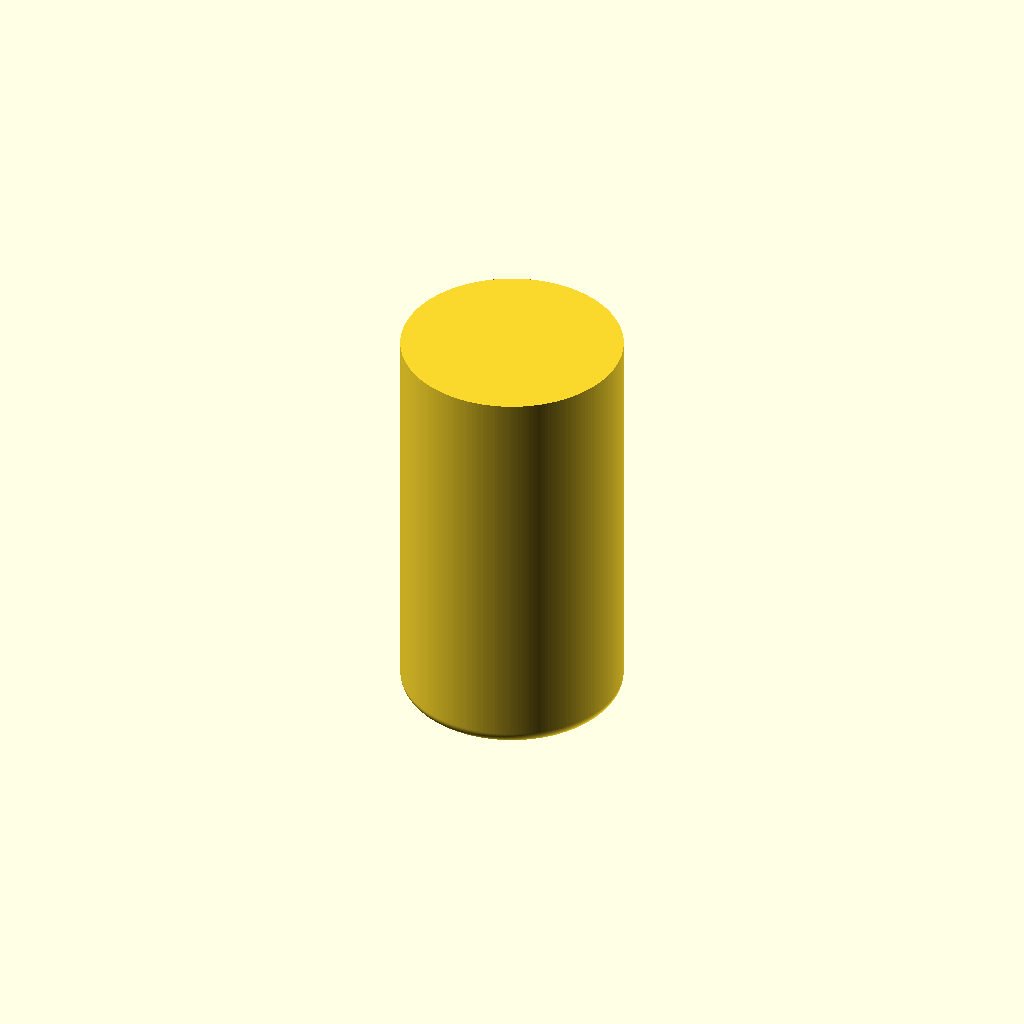
Cell 1 — every parameter at its default value.
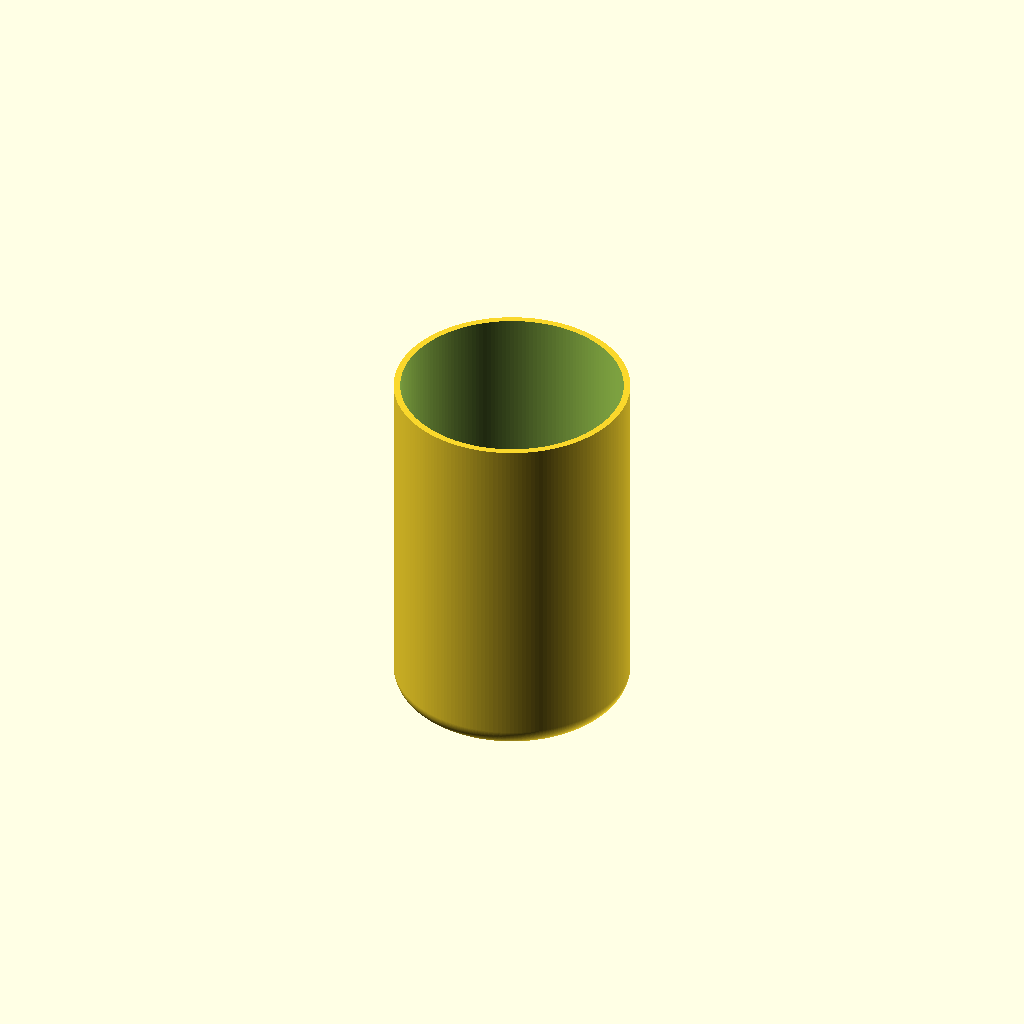
Cell 2 — show_koozy set to true, the other parameters unchanged.
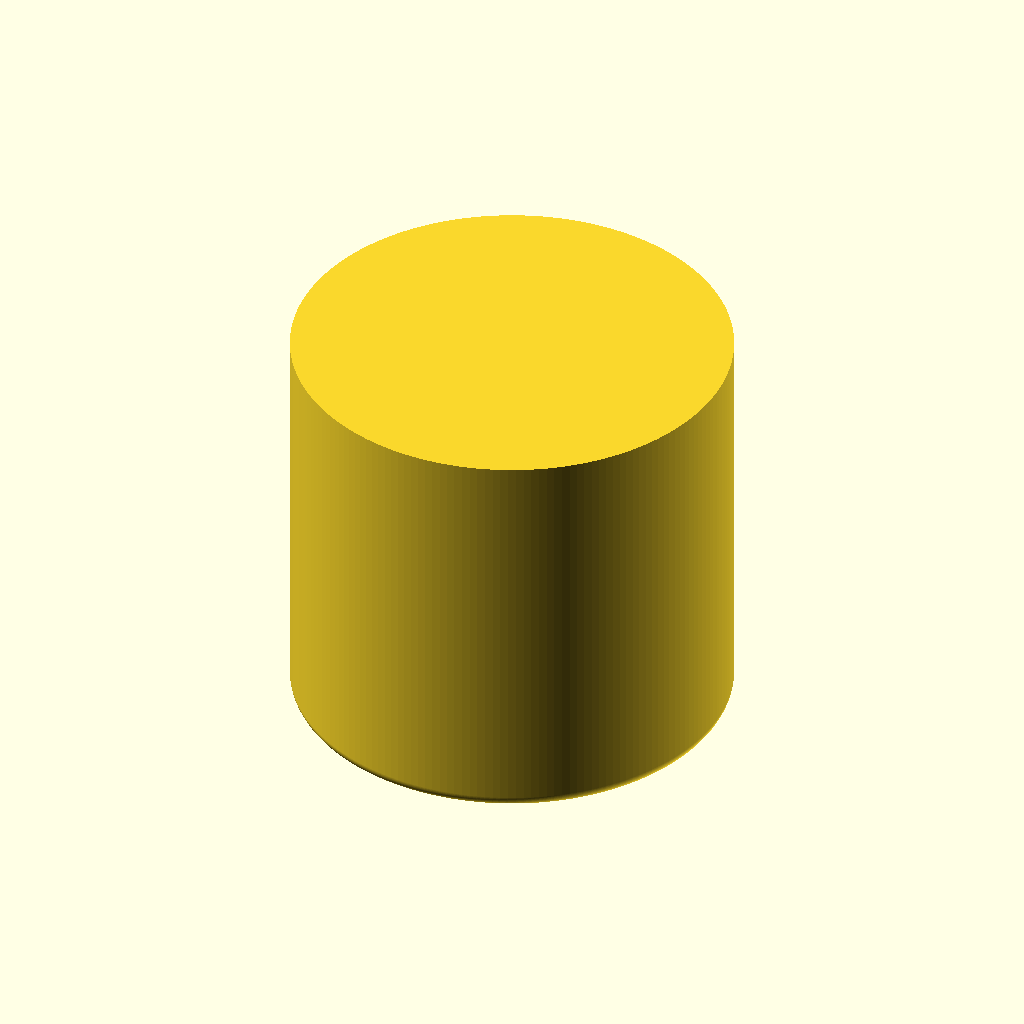
Cell 3 — can_od set to 132, the other parameters unchanged.
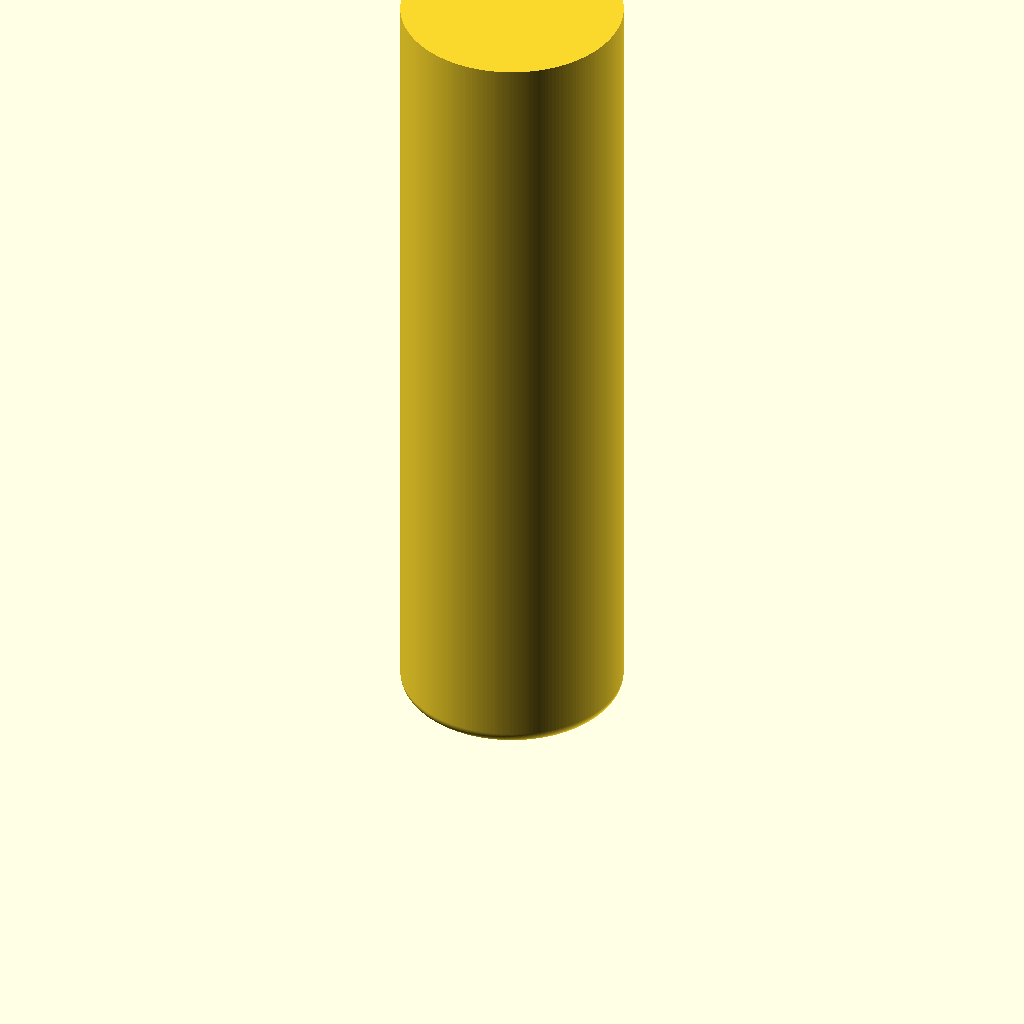
Cell 4: can_h = 244 (everything else at default).
One fixed orthographic camera (rotation 55°, 0°, 25°; colour scheme Cornfield) for every cell.
OpenSCAD source file src/beer_can_koozy_negative.scad:
// Beer Can Koozy – Interior Negative / Full Body
//
// Generates the void to subtract from a koozy body with difference().
// Sized for a standard 12 oz (355 ml) aluminium can.

// ── Parameters ────────────────────────────────────────────────────────────────
show_koozy       = false;  // true = full koozy body; false = negative only

can_od           = 66.0;  // mm – nominal 12 oz can outer diameter
can_h            = 122.0; // mm – nominal 12 oz can height
radial_clearance = 0.4;   // mm – added to radius; snug sliding fit
bottom_clearance = 1.5;   // mm – extra depth below can bottom (accounts for base dome)
dome_d           = 38.0;  // mm – diameter of inset dome on can base
dome_h           = 5.0;   // mm – depth of dome recess needed
bottom_fillet_r  = 4.0;   // mm – radius of rounded bottom edge on main bore

wall             = 2.0;   // mm – radial wall and floor thickness
koozy_h          = 108.0; // mm – total koozy outer height
outer_fillet_r   = 6.0;   // mm – radius of rounded outer bottom edge
bottom_hole_d    = 20.0;  // mm – centre drain hole through koozy floor (0 = none)

$fn = 180;

// ── Derived ───────────────────────────────────────────────────────────────────
cutout_d = can_od + 2 * radial_clearance;
cutout_h = can_h  + bottom_clearance;
koozy_od = cutout_d + 2 * wall;

// ── Console Output ─────────────────────────────────────────────────────────────
echo("Input parameters:");
echo("  show_koozy", show_koozy);
echo("  can_od", can_od);
echo("  can_h", can_h);
echo("  radial_clearance", radial_clearance);
echo("  bottom_clearance", bottom_clearance);
echo("  dome_d", dome_d);
echo("  dome_h", dome_h);
echo("  bottom_fillet_r", bottom_fillet_r);
echo("  wall", wall);
echo("  koozy_h", koozy_h);
echo("  outer_fillet_r", outer_fillet_r);
echo("  bottom_hole_d", bottom_hole_d);
echo("  $fn", $fn);

echo("Derived parameters:");
echo("  cutout_d", cutout_d);
echo("  cutout_h", cutout_h);
echo("  koozy_od", koozy_od);

assert(radial_clearance >= 0.2,          "radial_clearance too tight – can won't insert");
assert(dome_d < cutout_d,                "dome_d must be smaller than cutout_d");
assert(bottom_fillet_r < cutout_d / 2,  "bottom_fillet_r must be smaller than bore radius");
assert(outer_fillet_r < koozy_od / 2,   "outer_fillet_r must be smaller than koozy outer radius");
assert(outer_fillet_r > 0,              "outer_fillet_r must be positive");

// ── Negative Volume ───────────────────────────────────────────────────────────
//
// Main bore: full-height cylinder, bottom edge rounded via hull() with a
//            rotate_extrude quarter-circle profile.
// Dome relief: centred recess at the floor so the base ring of the can seats
//              flush against the koozy floor rather than riding on the dome.

module can_koozy_negative() {
    union() {
        // Bore with rounded bottom edge
        hull() {
            translate([0, 0, bottom_fillet_r])
                cylinder(d = cutout_d, h = cutout_h - bottom_fillet_r);
            rotate_extrude()
                translate([cutout_d / 2 - bottom_fillet_r, bottom_fillet_r])
                    circle(r = bottom_fillet_r);
        }

        // Dome relief – extends slightly below z=0 so difference() cuts clean
        translate([0, 0, -0.01])
            cylinder(d = dome_d, h = dome_h + 0.01);
    }
}

// ── Koozy Body ────────────────────────────────────────────────────────────────
//
// Outer shell with rounded bottom edge. Interior cavity shifted up by floor
// thickness (wall) so the bottom plate is solid. Top is open – the negative
// extends above koozy_h so difference() exits cleanly.

module can_koozy() {
    difference() {
        // Outer shell with rounded bottom edge
        hull() {
            translate([0, 0, outer_fillet_r])
                cylinder(d = koozy_od, h = koozy_h - outer_fillet_r);
            rotate_extrude()
                translate([koozy_od / 2 - outer_fillet_r, outer_fillet_r])
                    circle(r = outer_fillet_r);
        }

        // Interior cavity shifted up by floor thickness
        translate([0, 0, wall])
            can_koozy_negative();

        // Centre drain hole through floor
        if (bottom_hole_d > 0)
            translate([0, 0, -0.01])
                cylinder(d = bottom_hole_d, h = wall + 0.02);
    }
}

// ── Render ────────────────────────────────────────────────────────────────────
if (show_koozy) can_koozy();
else            can_koozy_negative();
Customizer parameters (derived from the source; name, type, default, range or options):
show_koozy: bool, default false
can_od: number, default 66
can_h: number, default 122
radial_clearance: number, default 0.4
bottom_clearance: number, default 1.5
dome_d: number, default 38
dome_h: number, default 5
bottom_fillet_r: number, default 4
wall: number, default 2
koozy_h: number, default 108
outer_fillet_r: number, default 6
bottom_hole_d: number, default 20
